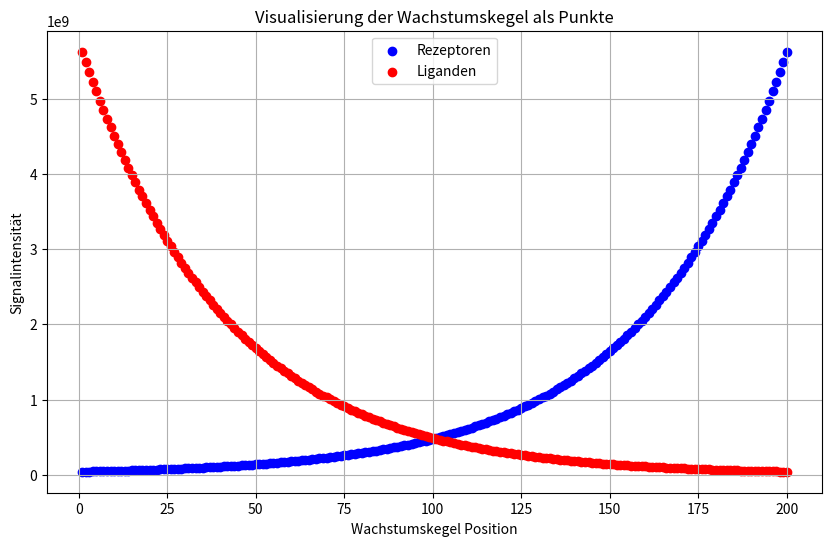

Generate this figure with matplotlib:
import numpy as np
import matplotlib.pyplot as plt

# Parameter definieren
cols = 50
gc_count = 200
gc_r_factor = 1
gc_l_factor = 1
gc_r_decay = 0.1
gc_l_decay = 0.1
gc_r_shift = 200
gc_l_shift = -200

# Wachstumspositionen der Wachstumskegel berechnen
x_positions = np.linspace(1, cols, gc_count)
gc_numbers = list(range(1, gc_count + 1))
center = (cols + 1) / 2
print(center)

receptors = []
ligands = []
for position in x_positions:
    receptors.append(gc_r_factor * np.exp(gc_r_decay * (position - center + gc_r_shift)))
    ligands.append(gc_l_factor * np.exp(-gc_l_decay * (position - center + gc_l_shift)))

print(receptors)








# Visualisierung mit einzelnen Punkten
plt.figure(figsize=(10, 6))
plt.scatter(gc_numbers, receptors, label='Rezeptoren', color='blue')
plt.scatter(gc_numbers, ligands, label='Liganden', color='red')
plt.xlabel('Wachstumskegel Position')
plt.ylabel('Signalintensität')
plt.title('Visualisierung der Wachstumskegel als Punkte')
plt.legend()
plt.grid(True)
plt.show()
